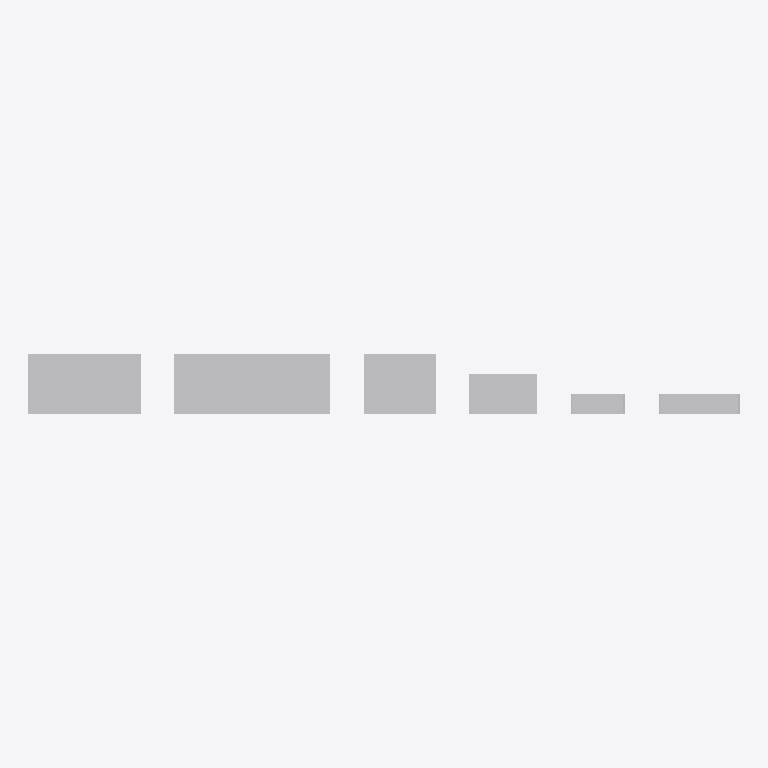
Plan cut of the same IFC building model at storey 'Amostras' (level 0.00 m, cut at 1.40 m), seen from above with north up, elements coloured by IFC class: 6 other elements (light grey). Cut surfaces are drawn darker.
Extent 10.5 m × 0.9 m × 1.8 m (x, y, z). Storeys (1): Amostras at 0.00 m. Elements (6): 6 IfcFurniture.

HEADER;
FILE_DESCRIPTION(('ViewDefinition[DesignTransferView]'),'2;1');
FILE_NAME('/dev/null','2026-10-20T14:33:49-03:00',(''),(''),'IfcOpenShell 0.9.0','IfcOpenShell 0.9.0','Nobody');
FILE_SCHEMA(('IFC4X3'));
ENDSEC;
DATA;
#1=IFCPROJECT('3q8OcRIdb5Df43moVbOc7x',$,'Biblioteca de objetos do BrasBim',$,$,$,$,(#41,#46),#7);
#8=IFCSITE('15Jx0gkcvP9uFp8ZSI2BoX',$,'Terreno',$,$,#25,$,$,$,$,$,$,$,$);
#9=IFCBUILDING('19I3KE$PPMmw2HQ6QHxbEp',$,'Edificação',$,$,#36,$,$,$,$,$,$);
#187=IFCBUILDINGSTOREY('0R1UDuYc1DMe1ommMRNO7w',$,'Amostras',$,$,#198,$,$,$,0.0);
#274=IFCFURNITURE('1q0mrS9InTnhdmxHIyEnPU',$,'Sofá 3 lugares',$,$,#280,#348,$,$);
#199=IFCFURNITURE('0$SYcTpcDPn8mJbmZU65O6',$,'Sofá 2 lugares',$,$,#206,#265,$,$);
#355=IFCFURNITURE('0J8N65QJjHsfV5lDTF0eLz',$,'Poltrona',$,$,#361,#411,$,$);
#418=IFCFURNITURE('0D1qjxuyXIZvMbbJzy8wbx',$,'Mesa de centro 1,00 × 0,60',$,$,#424,#447,$,$);
#536=IFCFURNITURE('24UWLvWKPP39cSFLXcqIwc',$,'Estante 1,20',$,$,#542,#610,$,$);
#454=IFCFURNITURE('3Ix9S5QJzOzQA0$TTFFpXA',$,'Estante 0,80',$,$,#460,#528,$,$);
ENDSEC;
